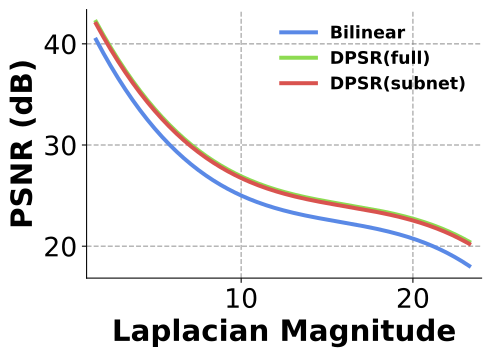

Data behind this chart, as committed beside it:
laplacian_min, laplacian_max, laplacian_center, block_count, dpsr_full_psnr_db, dpsr_subnet_psnr_db, bilinear_psnr_db
0.0, 1.034, 0.5172, 17216, 52.74, 52.7, 52.48
1.034, 2.069, 1.552, 4357, 43.01, 42.83, 41.36
2.069, 3.103, 2.586, 4507, 38.59, 38.4, 36.79
3.103, 4.138, 3.621, 4109, 35.99, 35.78, 33.98
4.138, 5.172, 4.655, 3874, 33.9, 33.69, 31.82
5.172, 6.207, 5.69, 3968, 32.08, 31.9, 30.02
6.207, 7.241, 6.724, 3971, 30.56, 30.39, 28.62
7.241, 8.276, 7.759, 4026, 29.38, 29.21, 27.5
8.276, 9.31, 8.793, 3953, 28.23, 28.05, 26.37
9.31, 10.34, 9.828, 3691, 27.37, 27.2, 25.54
10.34, 11.38, 10.86, 3456, 26.53, 26.36, 24.72
11.38, 12.41, 11.9, 3116, 25.71, 25.56, 23.96
12.41, 13.45, 12.93, 2701, 25.17, 25, 23.34
13.45, 14.48, 13.97, 2377, 24.75, 24.58, 22.91
14.48, 15.52, 15.0, 1912, 24.15, 23.97, 22.3
15.52, 16.55, 16.03, 1567, 23.93, 23.75, 22.01
16.55, 17.59, 17.07, 1206, 23.36, 23.19, 21.49
17.59, 18.62, 18.1, 997, 23.08, 22.91, 21.12
18.62, 19.66, 19.14, 766, 22.75, 22.57, 20.76
19.66, 20.69, 20.17, 604, 22.54, 22.35, 20.51
20.69, 21.72, 21.21, 490, 22.33, 22.14, 20.21
21.72, 22.76, 22.24, 348, 21.87, 21.7, 19.83
22.76, 23.79, 23.28, 314, 21.44, 21.26, 19.39
23.79, 24.83, 24.31, 256, 21.04, 20.82, 18.96
24.83, 25.86, 25.34, 206, 21.01, 20.79, 18.83
25.86, 26.9, 26.38, 173, 20.91, 20.64, 18.64
26.9, 27.93, 27.41, 91, 20.5, 20.35, 18.41
27.93, 28.97, 28.45, 87, 20.05, 19.86, 17.92
28.97, 30.0, 29.48, 49, 21.12, 20.79, 18.29
